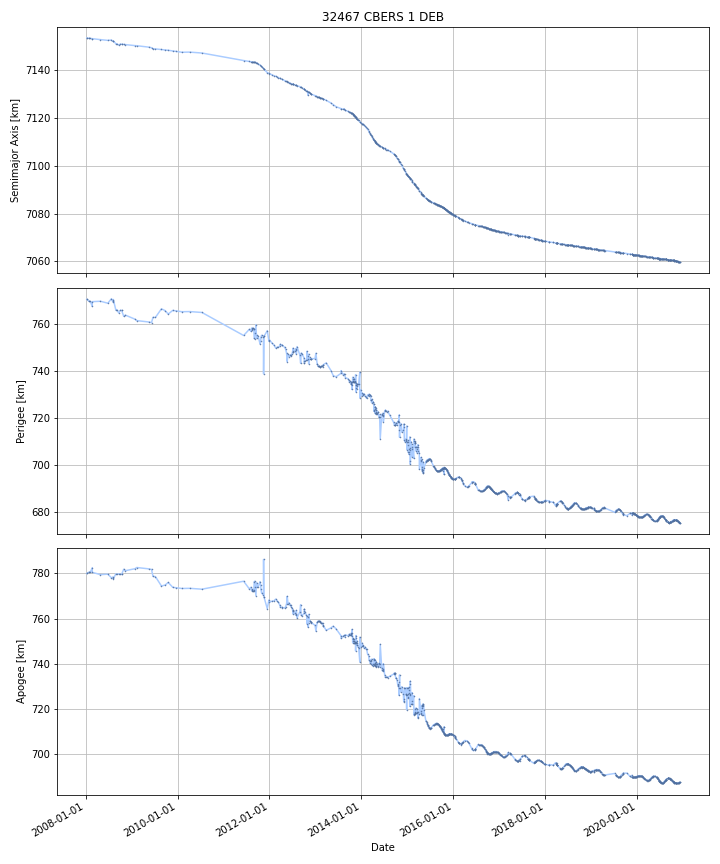

The data file committed next to this chart (first rows):
DATE, SEMIMAJOR_AXIS, PERIAPSIS, APOAPSIS, DOT_SEMIMAJOR_AXIS, DOT_PERIAPSIS, DOT_APOAPSIS
2008-01-11, 7153, 770.6, 779.9, , , 
2008-01-12, 7153, 770.6, 780, -0.00648, -0.04612, 0.03316
2008-01-13, 7153, 770.6, 780, -0.00648, -0.04612, 0.03316
2008-01-14, 7153, 770.5, 780, -0.00648, -0.04612, 0.03316
2008-01-15, 7153, 770.5, 780.1, -0.00648, -0.04612, 0.03316
2008-01-16, 7153, 770.4, 780.1, -0.00648, -0.04612, 0.03316
2008-01-17, 7153, 770.4, 780.1, -0.00648, -0.04612, 0.03316
2008-01-18, 7153, 770.3, 780.2, -0.00648, -0.04612, 0.03316
2008-01-19, 7153, 770.3, 780.2, -0.00648, -0.04612, 0.03316
2008-01-20, 7153, 770.2, 780.2, -0.00648, -0.04612, 0.03316
2008-01-21, 7153, 770.2, 780.3, -0.00648, -0.04612, 0.03316
2008-01-22, 7153, 770.1, 780.3, -0.00648, -0.04612, 0.03316
2008-01-23, 7153, 770.1, 780.3, -0.00648, -0.04612, 0.03316
2008-01-24, 7153, 770, 780.4, -0.00648, -0.04612, 0.03316
2008-01-25, 7153, 770, 780.4, -0.00648, -0.04612, 0.03316
2008-01-26, 7153, 770, 780.4, -0.00648, -0.04612, 0.03316
2008-01-27, 7153, 769.9, 780.5, -0.00648, -0.04612, 0.03316
2008-01-28, 7153, 769.9, 780.5, -0.006485, -0.04125, 0.02828
2008-01-29, 7153, 769.9, 780.5, -0.006516, -0.006877, -0.006154
2008-01-30, 7153, 769.9, 780.5, -0.006573, -0.007145, -0.006001
2008-01-31, 7153, 769.8, 780.5, -0.006849, -0.008435, -0.005264
2008-02-01, 7153, 769.8, 780.5, -0.006849, -0.008435, -0.005264
2008-02-02, 7153, 769.8, 780.5, -0.006849, -0.008435, -0.005264
2008-02-03, 7153, 769.8, 780.5, -0.006849, -0.008435, -0.005264
2008-02-04, 7153, 769.8, 780.5, -0.006849, -0.008435, -0.005264
2008-02-05, 7153, 769.8, 780.4, -0.006849, -0.008435, -0.005264
2008-02-06, 7153, 769.8, 780.4, -0.006849, -0.008435, -0.005264
2008-02-07, 7153, 769.8, 780.4, -0.006849, -0.008435, -0.005264
2008-02-08, 7153, 769.8, 780.5, -0.006567, -0.03185, 0.01872
2008-02-09, 7153, 769.6, 780.6, -0.005254, -0.1408, 0.1303
2008-02-10, 7153, 769.5, 780.7, -0.005254, -0.1408, 0.1303
2008-02-11, 7153, 769.3, 780.8, -0.005254, -0.1408, 0.1303
2008-02-12, 7153, 769.2, 781, -0.005254, -0.1408, 0.1303
2008-02-13, 7153, 769.1, 781.1, -0.005254, -0.1408, 0.1303
2008-02-14, 7153, 768.9, 781.2, -0.005254, -0.1408, 0.1303
2008-02-15, 7153, 768.8, 781.4, -0.005254, -0.1408, 0.1303
2008-02-16, 7153, 768.6, 781.5, -0.005254, -0.1408, 0.1303
2008-02-17, 7153, 768.5, 781.6, -0.005254, -0.1408, 0.1303
2008-02-18, 7153, 768.3, 781.8, -0.005254, -0.1408, 0.1303
2008-02-19, 7153, 768.2, 781.9, -0.005254, -0.1408, 0.1303
2008-02-20, 7153, 768.1, 782, -0.005254, -0.1408, 0.1303
2008-02-21, 7153, 767.9, 782.2, -0.005254, -0.1408, 0.1303
2008-02-22, 7153, 767.8, 782.3, -0.005254, -0.1408, 0.1303
2008-02-23, 7153, 767.6, 782.4, -0.005254, -0.1408, 0.1303
2008-02-24, 7153, 769.7, 780.4, -0.0002275, 2.014, -2.015
2008-02-25, 7153, 769.7, 780.4, -0.006481, 0.002593, -0.01556
2008-02-26, 7153, 769.7, 780.4, -0.006481, 0.002593, -0.01556
2008-02-27, 7153, 769.7, 780.3, -0.006481, 0.002593, -0.01556
2008-02-28, 7153, 769.7, 780.3, -0.006481, 0.002593, -0.01556
2008-02-29, 7153, 769.7, 780.3, -0.006481, 0.002593, -0.01556
2008-03-01, 7153, 769.7, 780.3, -0.006481, 0.002593, -0.01556
2008-03-02, 7153, 769.7, 780.3, -0.006481, 0.002593, -0.01556
2008-03-03, 7153, 769.7, 780.3, -0.006481, 0.002593, -0.01556
2008-03-04, 7153, 769.7, 780.3, -0.006481, 0.002593, -0.01556
2008-03-05, 7153, 769.7, 780.2, -0.006481, 0.002593, -0.01556
2008-03-06, 7153, 769.7, 780.2, -0.006481, 0.002593, -0.01556
2008-03-07, 7153, 769.7, 780.2, -0.006481, 0.002593, -0.01556
2008-03-08, 7153, 769.7, 780.2, -0.006481, 0.002593, -0.01556
2008-03-09, 7153, 769.7, 780.2, -0.006481, 0.002593, -0.01556
2008-03-10, 7153, 769.7, 780.2, -0.006481, 0.002593, -0.01556
... 4,653 more rows
